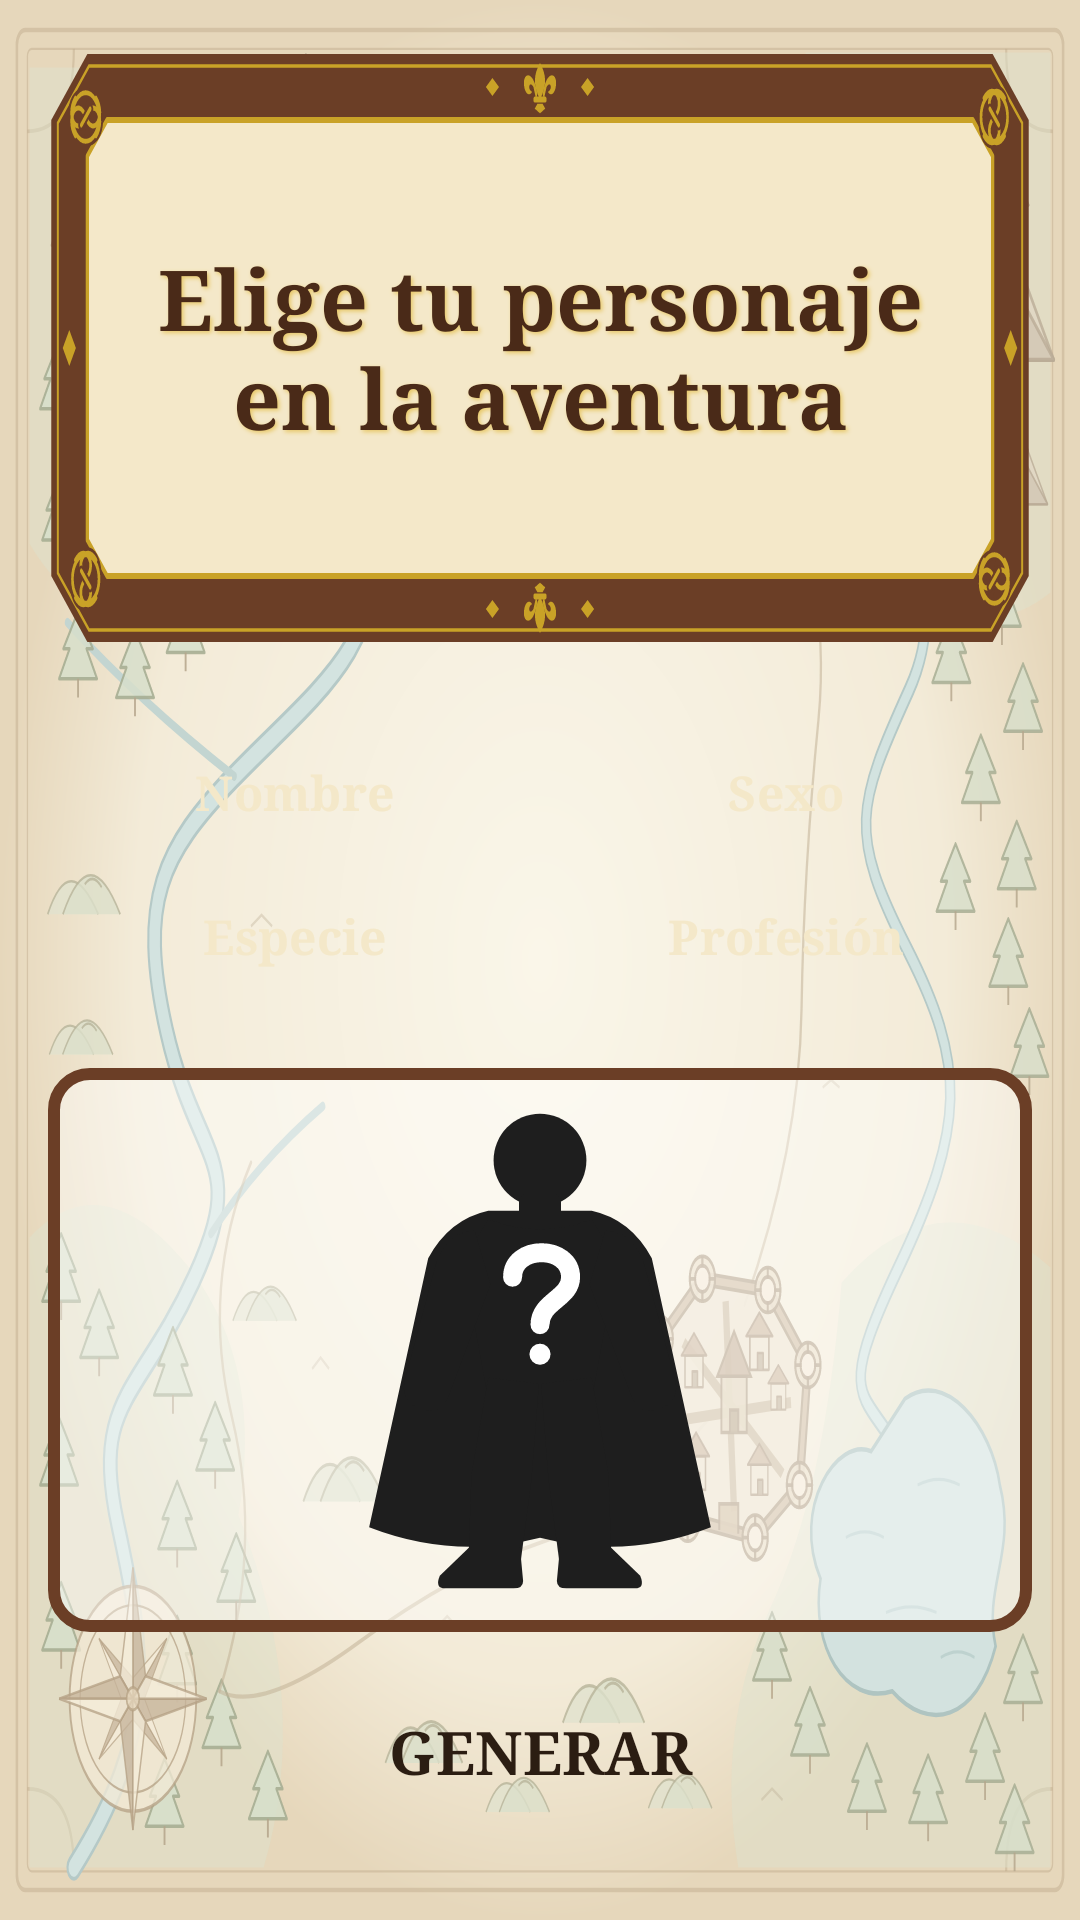

Reconstruct the res/layout file that produces this screen, plus the resources it refers to.
<!-- AndroidManifest.xml: application theme Theme.MiAvatar -->
<!-- res/layout/activity_main.xml -->
<?xml version="1.0" encoding="utf-8"?>
<androidx.constraintlayout.widget.ConstraintLayout xmlns:android="http://schemas.android.com/apk/res/android"
    xmlns:app="http://schemas.android.com/apk/res-auto"
    xmlns:tools="http://schemas.android.com/tools"
    android:id="@+id/main"
    android:layout_width="match_parent"
    android:layout_height="match_parent"
    android:background="@drawable/fondo_mapa"
    tools:context=".MainActivity">

    
    <TextView
        android:id="@+id/txtTitulo"
        style="@style/TextoTitulo"
        android:layout_width="0dp"
        android:layout_height="wrap_content"
        android:layout_marginStart="16dp"
        android:layout_marginTop="16dp"
        android:layout_marginEnd="16dp"
        android:background="@drawable/marco_titulo"
        android:paddingStart="28dp"
        android:paddingTop="20dp"
        android:paddingEnd="28dp"
        android:paddingBottom="20dp"
        android:text="@string/titulo_principal"
        app:layout_constraintEnd_toEndOf="parent"
        app:layout_constraintStart_toStartOf="parent"
        app:layout_constraintTop_toTopOf="parent" />

    
    <LinearLayout
        android:id="@+id/layoutOpciones"
        android:layout_width="0dp"
        android:layout_height="wrap_content"
        android:layout_marginStart="16dp"
        android:layout_marginTop="24dp"
        android:layout_marginEnd="16dp"
        android:orientation="vertical"
        app:layout_constraintEnd_toEndOf="parent"
        app:layout_constraintStart_toStartOf="parent"
        app:layout_constraintTop_toBottomOf="@+id/txtTitulo">

        
        <LinearLayout
            android:layout_width="match_parent"
            android:layout_height="wrap_content"
            android:orientation="horizontal">

            <Button
                android:id="@+id/btnNombre"
                style="@style/BotonOpcion"
                android:layout_width="0dp"
                android:layout_height="wrap_content"
                android:layout_weight="1"
                android:text="@string/btn_nombre" />

            <Button
                android:id="@+id/btnSexo"
                style="@style/BotonOpcion"
                android:layout_width="0dp"
                android:layout_height="wrap_content"
                android:layout_weight="1"
                android:text="@string/btn_sexo" />
        </LinearLayout>

        
        <LinearLayout
            android:layout_width="match_parent"
            android:layout_height="wrap_content"
            android:orientation="horizontal">

            <Button
                android:id="@+id/btnEspecie"
                style="@style/BotonOpcion"
                android:layout_width="0dp"
                android:layout_height="wrap_content"
                android:layout_weight="1"
                android:text="@string/btn_especie" />

            <Button
                android:id="@+id/btnProfesion"
                style="@style/BotonOpcion"
                android:layout_width="0dp"
                android:layout_height="wrap_content"
                android:layout_weight="1"
                android:text="@string/btn_profesion" />
        </LinearLayout>
    </LinearLayout>

    
    <FrameLayout
        android:id="@+id/recuadroAvatar"
        android:layout_width="0dp"
        android:layout_height="0dp"
        android:layout_marginStart="16dp"
        android:layout_marginTop="20dp"
        android:layout_marginEnd="16dp"
        android:layout_marginBottom="16dp"
        android:background="@drawable/borde_recuadro"
        android:padding="4dp"
        app:layout_constraintBottom_toTopOf="@+id/btnGenerar"
        app:layout_constraintEnd_toEndOf="parent"
        app:layout_constraintStart_toStartOf="parent"
        app:layout_constraintTop_toBottomOf="@+id/layoutOpciones">

        <ImageView
            android:id="@+id/imgAvatar"
            android:layout_width="match_parent"
            android:layout_height="match_parent"
            android:contentDescription="@string/descripcion_avatar"
            android:scaleType="fitCenter"
            app:srcCompat="@drawable/avatar_incognita" />

        <LinearLayout
            android:id="@+id/layoutEstadisticas"
            android:layout_width="match_parent"
            android:layout_height="wrap_content"
            android:layout_gravity="bottom"
            android:background="@drawable/fondo_estadisticas"
            android:orientation="vertical"
            android:padding="8dp"
            android:visibility="gone">

            <TextView
                android:id="@+id/txtNombreAvatar"
                style="@style/TextoEstadistica.Nombre"
                android:layout_width="match_parent"
                android:layout_height="wrap_content"
                android:gravity="center" />

            <LinearLayout
                android:layout_width="match_parent"
                android:layout_height="wrap_content"
                android:orientation="horizontal">

                <TextView
                    android:id="@+id/txtVida"
                    style="@style/TextoEstadistica"
                    android:layout_width="0dp"
                    android:layout_height="wrap_content"
                    android:layout_weight="1" />

                <TextView
                    android:id="@+id/txtMagia"
                    style="@style/TextoEstadistica"
                    android:layout_width="0dp"
                    android:layout_height="wrap_content"
                    android:layout_weight="1" />
            </LinearLayout>

            <LinearLayout
                android:layout_width="match_parent"
                android:layout_height="wrap_content"
                android:orientation="horizontal">

                <TextView
                    android:id="@+id/txtFuerza"
                    style="@style/TextoEstadistica"
                    android:layout_width="0dp"
                    android:layout_height="wrap_content"
                    android:layout_weight="1" />

                <TextView
                    android:id="@+id/txtVelocidad"
                    style="@style/TextoEstadistica"
                    android:layout_width="0dp"
                    android:layout_height="wrap_content"
                    android:layout_weight="1" />
            </LinearLayout>
        </LinearLayout>
    </FrameLayout>

    
    <Button
        android:id="@+id/btnGenerar"
        style="@style/BotonPrincipal"
        android:layout_width="wrap_content"
        android:layout_height="wrap_content"
        android:layout_marginBottom="32dp"
        android:text="@string/btn_generar"
        app:layout_constraintBottom_toBottomOf="parent"
        app:layout_constraintEnd_toEndOf="parent"
        app:layout_constraintStart_toStartOf="parent" />

</androidx.constraintlayout.widget.ConstraintLayout>
<!-- resources referenced by this layout -->
<resources>
  <!-- drawable borde_recuadro (drawable) -->
  <?xml version="1.0" encoding="utf-8"?>
  <shape xmlns:android="http://schemas.android.com/apk/res/android"
      android:shape="rectangle">
      <solid android:color="@color/fondo_recuadro" />
      <stroke
          android:width="4dp"
          android:color="@color/cuero" />
      <corners android:radius="12dp" />
  </shape>
  <!-- drawable fondo_estadisticas (drawable) -->
  <?xml version="1.0" encoding="utf-8"?>
  <shape xmlns:android="http://schemas.android.com/apk/res/android"
      android:shape="rectangle">
      <solid android:color="@color/fondo_estadisticas" />
      <corners
          android:bottomLeftRadius="8dp"
          android:bottomRightRadius="8dp"
          android:topLeftRadius="0dp"
          android:topRightRadius="0dp" />
  </shape>
  <string name="btn_especie">Especie</string>
  <string name="btn_generar">Generar</string>
  <string name="btn_nombre">Nombre</string>
  <string name="btn_profesion">Profesión</string>
  <string name="btn_sexo">Sexo</string>
  <string name="descripcion_avatar">Imagen del avatar</string>
  <string name="titulo_principal">Elige tu personaje\nen la aventura</string>
  <style name="BotonPrincipal" parent="Widget.Material3.Button">
          <item name="backgroundTint">@color/oro</item>
          <item name="android:textColor">@color/tinta</item>
          <item name="strokeColor">@color/cuero_oscuro</item>
          <item name="strokeWidth">3dp</item>
          <item name="cornerRadius">12dp</item>
          <item name="android:fontFamily">serif</item>
          <item name="android:textStyle">bold</item>
          <item name="android:textSize">20sp</item>
          <item name="android:textAllCaps">true</item>
          <item name="android:minWidth">200dp</item>
      </style>
  <style name="TextoEstadistica">
          <item name="android:fontFamily">serif</item>
          <item name="android:textStyle">bold</item>
          <item name="android:textSize">16sp</item>
          <item name="android:textColor">@color/texto_claro</item>
      </style>
  <style name="TextoEstadistica.Nombre">
          <item name="android:textSize">20sp</item>
          <item name="android:textColor">@color/oro_claro</item>
      </style>
  <style name="TextoTitulo">
          <item name="android:fontFamily">serif</item>
          <item name="android:textStyle">bold</item>
          <item name="android:textSize">28sp</item>
          <item name="android:gravity">center</item>
          <item name="android:textColor">@color/cuero_oscuro</item>
          <item name="android:shadowColor">@color/oro_claro</item>
          <item name="android:shadowDx">2</item>
          <item name="android:shadowDy">2</item>
          <item name="android:shadowRadius">3</item>
      </style>
  <style name="Theme.MiAvatar" parent="Base.Theme.MiAvatar" />
  <color name="fondo_recuadro">#66FFFFFF</color>
  <color name="cuero">#FF6B3E26</color>
  <color name="fondo_estadisticas">#CC2B1D12</color>
  <color name="oro">#FFC9A227</color>
  <color name="tinta">#FF2B1D12</color>
  <color name="cuero_oscuro">#FF4A2A18</color>
  <color name="texto_claro">#FFFFF8E7</color>
  <color name="oro_claro">#FFE8C96A</color>
  <style name="Base.Theme.MiAvatar" parent="Theme.Material3.Light.NoActionBar">
          <item name="colorPrimary">@color/cuero</item>
          <item name="colorOnPrimary">@color/pergamino</item>
          <item name="colorSecondary">@color/oro</item>
          <item name="colorOnSecondary">@color/tinta</item>
          
          <item name="colorSurface">@color/pergamino</item>
          <item name="colorSurfaceContainerHigh">@color/pergamino</item>
          <item name="colorOnSurface">@color/tinta</item>
      </style>
  <color name="pergamino">#FFF4E8C9</color>
</resources>
